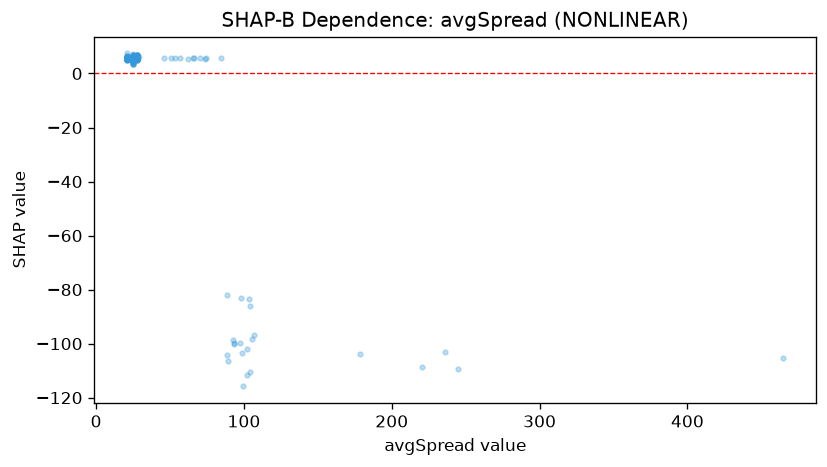

Values plotted in this chart, from the file beside it:
feature_value, shap_value
28.0, 6.839
28.0, 5.885
28.0, 6.638
28.0, 6.411
28.0, 6.511
99.2, -115.8
28.0, 6.434
28.0, 6.342
28.0, 6.187
28.0, 6.113
28.0, 6.208
28.0, 5.867
28.0, 5.939
28.0, 6.145
28.0, 6.119
28.0, 6.112
28.0, 5.939
28.0, 5.939
28.0, 6.102
28.0, 6.19
28.0, 5.95
28.0, 6.206
102.3, -111.8
28.0, 6.703
28.0, 6.126
28.0, 6.044
28.0, 6.148
89.3, -106.6
28.0, 6.415
28.0, 6.541
28.0, 6.19
28.0, 5.95
28.0, 5.367
28.0, 5.509
28.0, 6.075
28.0, 5.84
28.0, 5.908
28.0, 5.797
28.0, 5.502
28.0, 5.748
65.3, 5.71
28.0, 5.237
28.0, 5.811
28.0, 5.872
28.0, 5.815
28.0, 5.562
28.0, 5.689
28.0, 5.641
97.4, -99.81
28.0, 5.862
93.3, -99.71
28.0, 5.772
28.0, 6.411
28.0, 5.636
28.0, 5.779
28.0, 5.881
73.4, 5.199
464.8, -105.4
28.0, 6.244
28.0, 5.752
... 532 more rows
